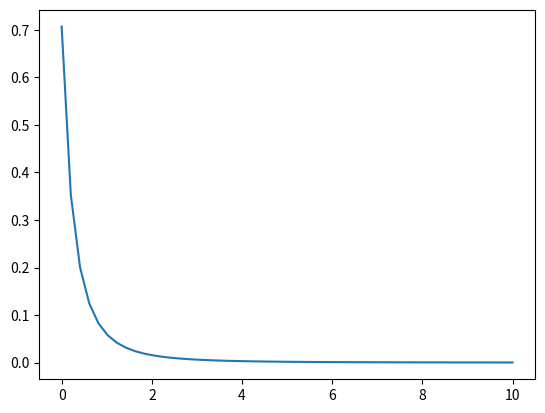

The matplotlib source for this figure:
import numpy as np
import matplotlib.pyplot as plt


def g_function(data, diff_coeff, N):
    tau = 8e-4
    wo = 2*25e-9
    g = (0.3535 / N) * 1/((1 + 4 * diff_coeff * tau * data / np.square(wo))**3/2)
    return g

x_range = np.linspace(0, 10)

plt.plot(x_range, g_function(x_range, 1e-12, 1))
plt.show()